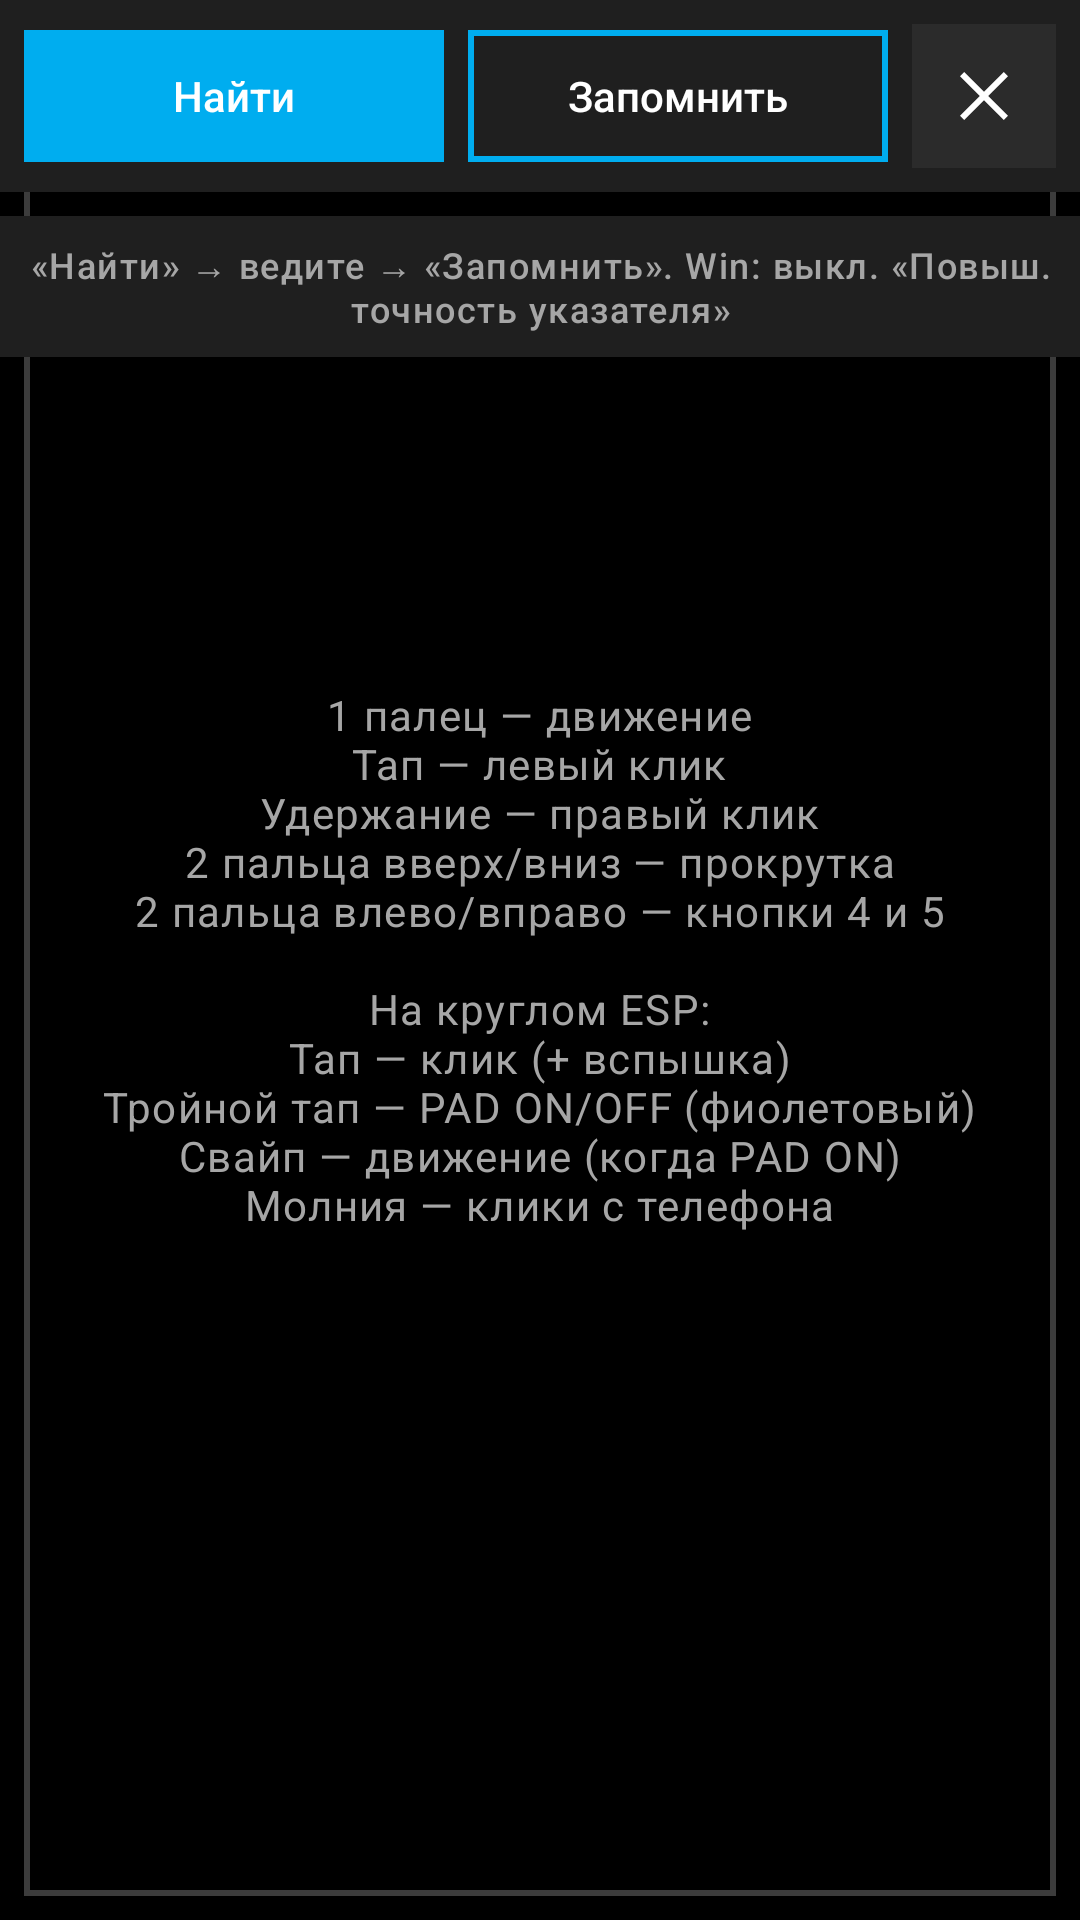

The Android layout XML behind this screen, and the referenced resources:
<!-- AndroidManifest.xml: application theme Theme.MyApplication -->
<!-- res/layout/fragment_touchpad.xml -->
<?xml version="1.0" encoding="utf-8"?>
<FrameLayout xmlns:android="http://schemas.android.com/apk/res/android"
    xmlns:tools="http://schemas.android.com/tools"
    android:layout_width="match_parent"
    android:layout_height="match_parent"
    android:background="@color/metro_bg"
    tools:context=".ui.TouchpadFragment">

    <View
        android:id="@+id/touchpadSurface"
        android:layout_width="match_parent"
        android:layout_height="match_parent"
        android:background="@drawable/touchpad_background" />

    <TextView
        android:id="@+id/touchpadHint"
        android:layout_width="wrap_content"
        android:layout_height="wrap_content"
        android:layout_gravity="center"
        android:gravity="center"
        android:padding="24dp"
        android:text="@string/touchpad_hint"
        android:textAlignment="center"
        android:textAppearance="@style/TextAppearance.ArduHud.Secondary"
        android:textSize="14sp" />

    <LinearLayout
        android:id="@+id/touchpadPosBar"
        android:layout_width="match_parent"
        android:layout_height="wrap_content"
        android:layout_gravity="top"
        android:background="@color/metro_chrome"
        android:gravity="center_vertical"
        android:orientation="horizontal"
        android:paddingStart="8dp"
        android:paddingTop="8dp"
        android:paddingEnd="8dp"
        android:paddingBottom="8dp">

        <com.google.android.material.button.MaterialButton
            android:id="@+id/findPosButton"
            style="@style/Widget.ArduHud.RectButton"
            android:layout_width="0dp"
            android:layout_height="44dp"
            android:layout_weight="1"
            android:text="@string/touchpad_find_pos" />

        <com.google.android.material.button.MaterialButton
            android:id="@+id/rememberPosButton"
            style="@style/Widget.ArduHud.RectButton.Outlined"
            android:layout_width="0dp"
            android:layout_height="44dp"
            android:layout_marginStart="8dp"
            android:layout_weight="1"
            android:text="@string/touchpad_remember_pos" />

        <ImageButton
            android:id="@+id/touchpadCloseButton"
            android:layout_width="48dp"
            android:layout_height="48dp"
            android:layout_marginStart="8dp"
            android:background="@color/metro_chrome_raised"
            android:contentDescription="@string/touchpad_close"
            android:src="@drawable/ic_close"
            android:tint="@color/metro_text" />
    </LinearLayout>

    <TextView
        android:id="@+id/rememberedPosLabel"
        android:layout_width="match_parent"
        android:layout_height="wrap_content"
        android:layout_gravity="top"
        android:layout_marginTop="72dp"
        android:background="@color/metro_chrome"
        android:gravity="center"
        android:padding="8dp"
        android:text="@string/touchpad_pos_none"
        android:textAppearance="@style/TextAppearance.ArduHud.Caption"
        android:textSize="12sp" />

</FrameLayout>
<!-- resources referenced by this layout -->
<resources>
  <color name="metro_bg">#FF000000</color>
  <color name="metro_chrome">#FF1F1F1F</color>
  <color name="metro_chrome_raised">#FF2B2B2B</color>
  <color name="metro_text">#FFFFFFFF</color>
  <!-- drawable ic_close (drawable) -->
  <?xml version="1.0" encoding="utf-8"?>
  <vector xmlns:android="http://schemas.android.com/apk/res/android"
      android:width="24dp"
      android:height="24dp"
      android:viewportWidth="24"
      android:viewportHeight="24">
      <path
          android:fillColor="#FFFFFFFF"
          android:pathData="M4,5.4L5.4,4 12,10.6 18.6,4 20,5.4 13.4,12 20,18.6 18.6,20 12,13.4 5.4,20 4,18.6 10.6,12z" />
  </vector>
  <!-- drawable touchpad_background (drawable) -->
  <?xml version="1.0" encoding="utf-8"?>
  <layer-list xmlns:android="http://schemas.android.com/apk/res/android">
      <item>
          <shape android:shape="rectangle">
              <solid android:color="@color/metro_bg" />
          </shape>
      </item>
      <item
          android:bottom="8dp"
          android:left="8dp"
          android:right="8dp"
          android:top="8dp">
          <shape android:shape="rectangle">
              <stroke
                  android:width="2dp"
                  android:color="@color/metro_stroke" />
          </shape>
      </item>
  </layer-list>
  <string name="touchpad_close">Закрыть тачпад</string>
  <string name="touchpad_find_pos">Найти</string>
  <string name="touchpad_hint">1 палец — движение\nТап — левый клик\nУдержание — правый клик\n2 пальца вверх/вниз — прокрутка\n2 пальца влево/вправо — кнопки 4 и 5\n\nНа круглом ESP:\nТап — клик (+ вспышка)\nТройной тап — PAD ON/OFF (фиолетовый)\nСвайп — движение (когда PAD ON)\nМолния — клики с телефона</string>
  <string name="touchpad_pos_none">«Найти» → ведите → «Запомнить». Win: выкл. «Повыш. точность указателя»</string>
  <string name="touchpad_remember_pos">Запомнить</string>
  <style name="TextAppearance.ArduHud.Caption" parent="TextAppearance.Material3.LabelMedium">
          <item name="android:textColor">@color/metro_text_secondary</item>
      </style>
  <style name="TextAppearance.ArduHud.Secondary" parent="TextAppearance.Material3.BodySmall">
          <item name="android:textColor">@color/metro_text_secondary</item>
      </style>
  <style name="Theme.MyApplication" parent="Base.Theme.MyApplication" />
  <color name="metro_stroke">#FF3C3C3C</color>
  <color name="metro_text_secondary">#FFA6A6A6</color>
  <style name="ShapeAppearance.ArduHud.Rect" parent="">
          <item name="cornerFamily">rounded</item>
          <item name="cornerSize">0dp</item>
      </style>
  <color name="metro_accent">#FF00ADEF</color>
  <color name="metro_accent_pressed">#FF0094CC</color>
  <style name="Widget.ArduHud.TextInputLayout" parent="Widget.Material3.TextInputLayout.OutlinedBox">
          <item name="boxCornerRadiusTopStart">0dp</item>
          <item name="boxCornerRadiusTopEnd">0dp</item>
          <item name="boxCornerRadiusBottomStart">0dp</item>
          <item name="boxCornerRadiusBottomEnd">0dp</item>
          <item name="boxStrokeColor">@color/metro_accent</item>
          <item name="hintTextColor">@color/metro_accent</item>
          <item name="android:textColorHint">@color/metro_text_secondary</item>
      </style>
  <style name="Widget.ArduHud.RectFilterChip" parent="Widget.MaterialComponents.Chip.Filter">
          <item name="chipCornerRadius">0dp</item>
          <item name="shapeAppearanceOverlay">@style/ShapeAppearance.ArduHud.Rect</item>
          <item name="chipMinHeight">32dp</item>
          <item name="chipBackgroundColor">@color/metro_chrome_raised</item>
          <item name="android:textColor">@color/metro_text</item>
          <item name="checkedIconVisible">false</item>
          <item name="chipStrokeWidth">1dp</item>
          <item name="chipStrokeColor">@color/metro_stroke</item>
          <item name="rippleColor">@color/metro_accent_pressed</item>
      </style>
</resources>
